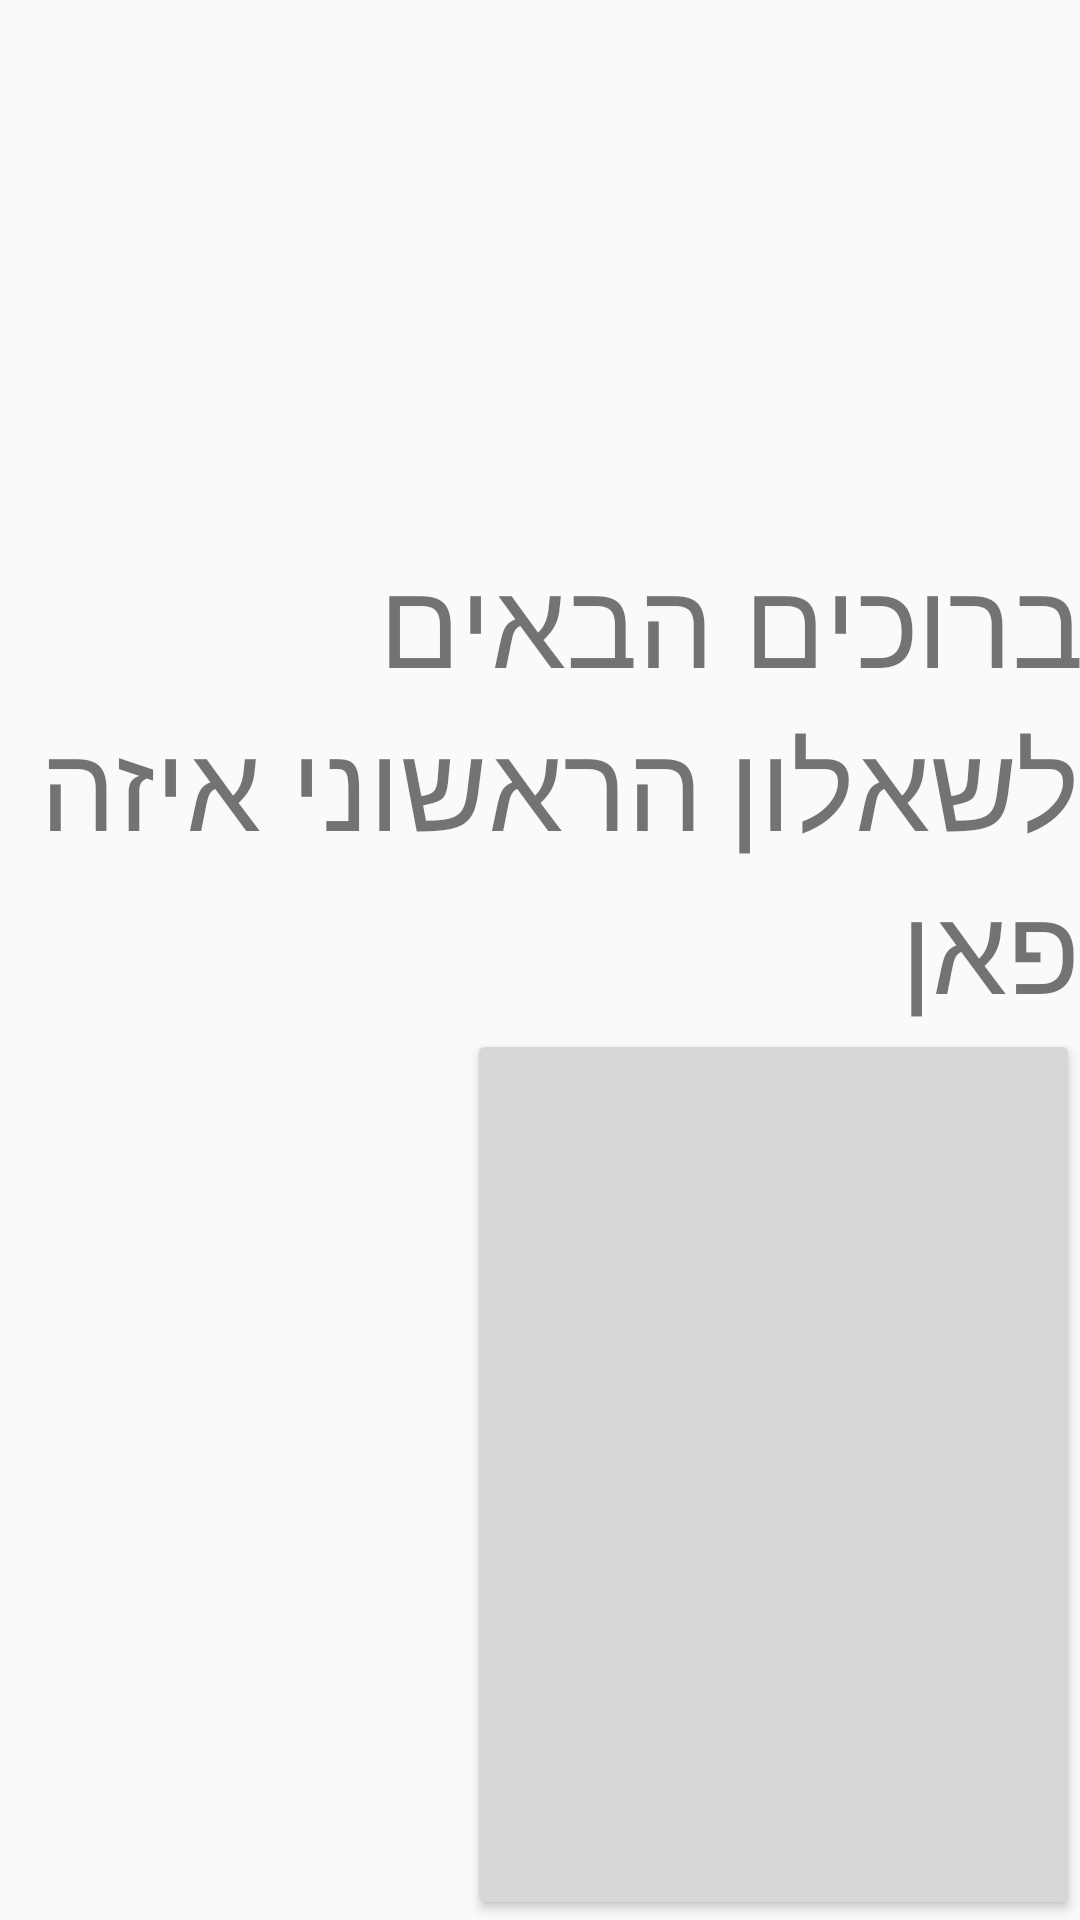

This screen was rendered from an Android layout file. Write that file and the resources it references.
<!-- AndroidManifest.xml: application theme AppTheme.NoActionBar -->
<!-- res/layout/first_quiz_welcome_fragment.xml -->
<?xml version="1.0" encoding="utf-8"?>
<LinearLayout xmlns:android="http://schemas.android.com/apk/res/android"
    android:orientation="vertical" android:layout_width="match_parent"
    android:layout_height="match_parent">
    <TextView
        android:layout_width="match_parent"
        android:layout_height="wrap_content"
        android:paddingTop="180dp"
        android:text="ברוכים הבאים לשאלון הראשוני איזה פאן"
        android:textSize="40dp"
        android:id="@+id/title"></TextView>
    <Button
        android:layout_width="wrap_content"
        android:layout_height="wrap_content"
        android:paddingTop="280dp"
        android:text="בואו נתחיל"
        android:textSize="40dp"
        android:id="@+id/start"></Button>





</LinearLayout>
<!-- resources referenced by this layout -->
<resources>
  <style name="AppTheme.NoActionBar">
          <item name="windowActionBar">false</item>
          <item name="windowNoTitle">true</item>
          <item name="android:windowTranslucentStatus">true</item>
          <item name="android:windowTranslucentNavigation">false</item>
          <item name="android:statusBarColor">@android:color/transparent</item>
          <item name="android:layoutDirection">rtl</item>
      </style>
</resources>
